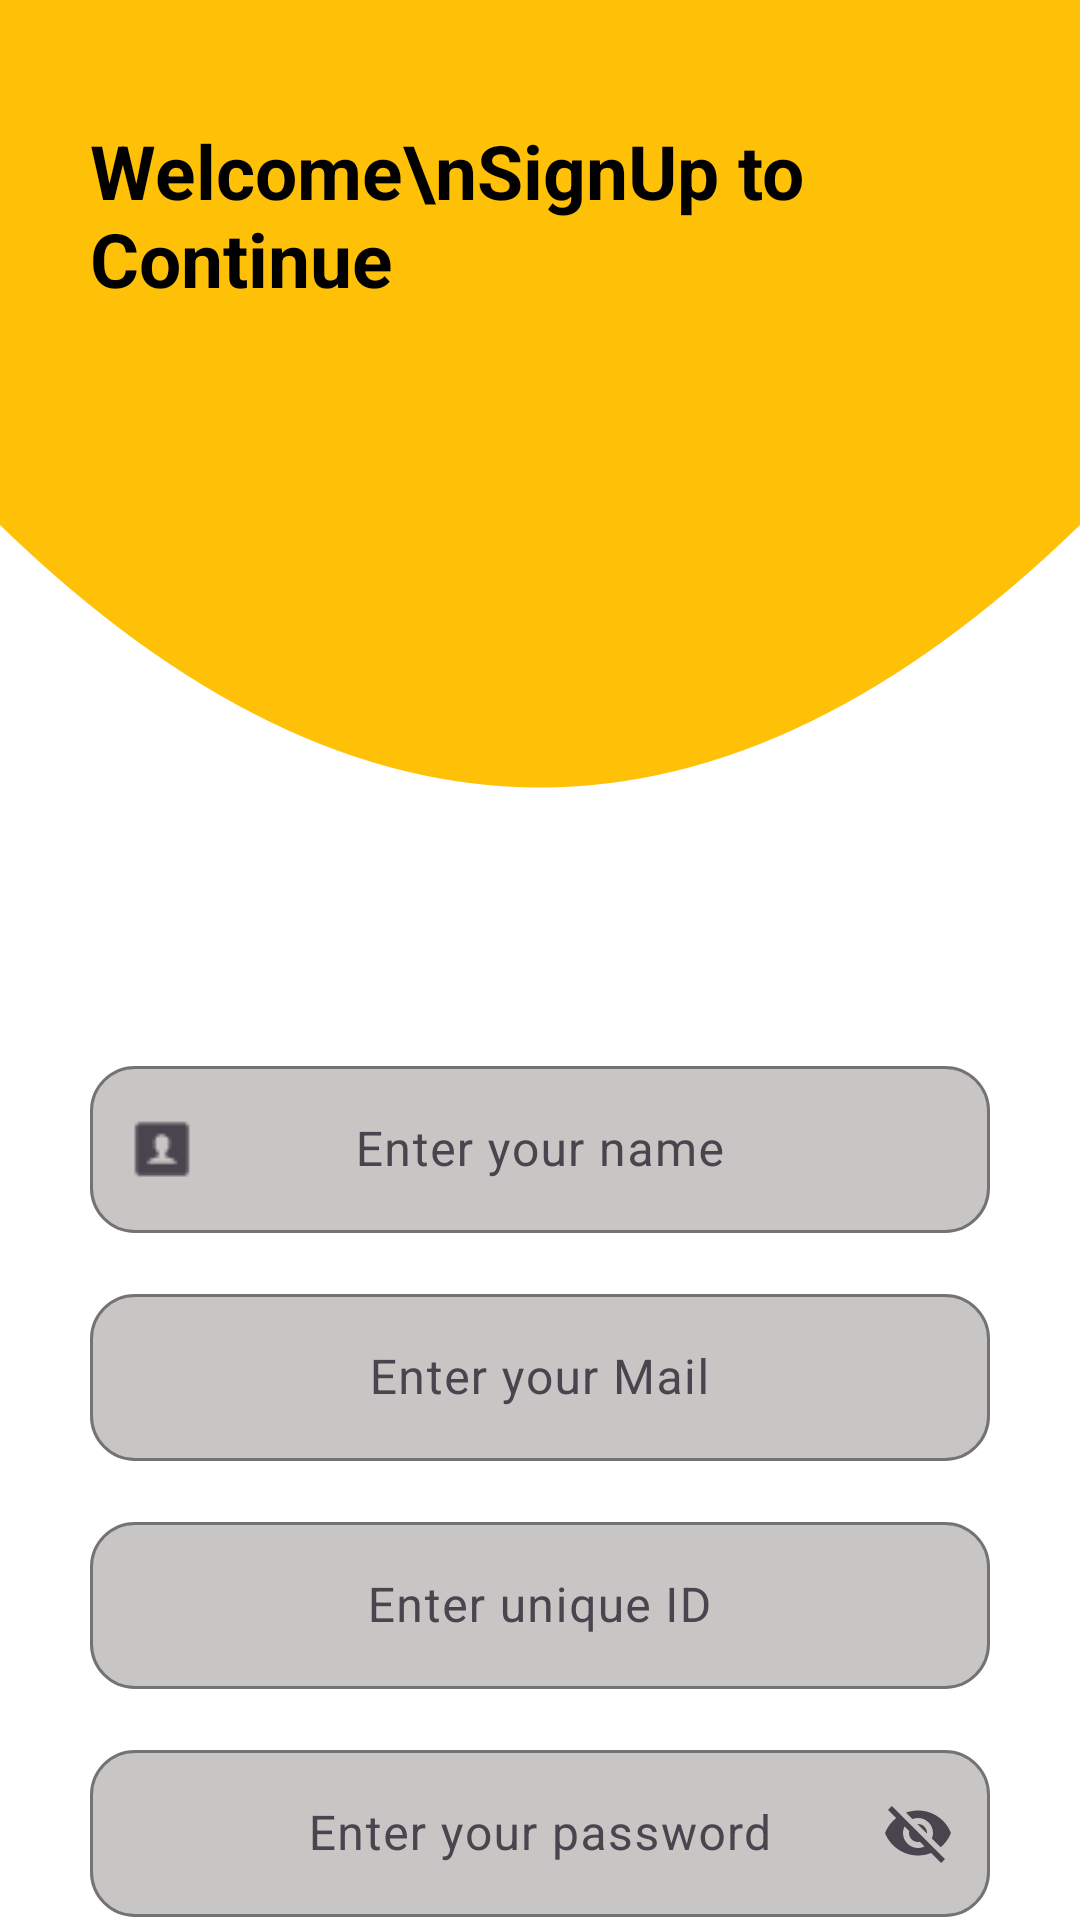

Android layout source for this screen:
<!-- AndroidManifest.xml: application theme Theme.AndroidWithKotlin -->
<!-- res/layout/activity_signin.xml -->
<?xml version="1.0" encoding="utf-8"?>
<LinearLayout xmlns:android="http://schemas.android.com/apk/res/android"
    xmlns:app="http://schemas.android.com/apk/res-auto"
    android:orientation="vertical"
    xmlns:tools="http://schemas.android.com/tools"
    android:id="@+id/main"
    android:background="@color/white"
    android:layout_width="match_parent"
    android:layout_height="match_parent"
    tools:context=".database_signup.SignupActivity">
<TextView
    android:layout_width="match_parent"
    android:layout_height="350dp"
    android:text="Welcome\nSignUp to Continue"
    android:textSize="25sp"
    android:textColor="@color/black"
    android:paddingStart="30dp"
    android:paddingEnd="30dp"
    android:paddingTop="40dp"
    android:textStyle="bold"
    android:background="@drawable/top_curve_yellow" />

    <com.google.android.material.textfield.TextInputLayout
        app:boxStrokeColor="@color/yellow"
        app:hintTextColor="@color/yellow"
        android:layout_width="300dp"
        app:boxCornerRadiusBottomEnd="15sp"
        app:boxCornerRadiusBottomStart="15sp"
        app:boxCornerRadiusTopStart="15sp"
        app:boxCornerRadiusTopEnd="15sp"
        app:boxBackgroundColor="#C8C5C5"
        app:startIconDrawable="@drawable/edit_text_name"
        android:layout_gravity="center"
        android:layout_height="wrap_content">

        <com.google.android.material.textfield.TextInputEditText
            android:textColorHint="@color/yellow"
            android:layout_width="match_parent"
            android:gravity="center"
            android:id="@+id/etName"
            android:layout_height="match_parent"
            android:hint="Enter your name" />
    </com.google.android.material.textfield.TextInputLayout>
    <com.google.android.material.textfield.TextInputLayout
        app:boxStrokeColor="@color/yellow"
        app:hintTextColor="@color/yellow"
        android:layout_width="300dp"
        app:boxCornerRadiusBottomEnd="15sp"
        app:boxCornerRadiusBottomStart="15sp"
        app:boxCornerRadiusTopStart="15sp"
        app:boxCornerRadiusTopEnd="15sp"
        app:boxBackgroundColor="#C8C5C5"
        android:layout_marginTop="15sp"
        android:layout_gravity="center"
        android:layout_height="wrap_content">

        <com.google.android.material.textfield.TextInputEditText
            android:textColorHint="@color/yellow"
            android:layout_width="match_parent"
            android:gravity="center"
            android:id="@+id/etMail"
            android:layout_height="match_parent"
            android:hint="Enter your Mail" />
    </com.google.android.material.textfield.TextInputLayout>
    <com.google.android.material.textfield.TextInputLayout
        app:boxStrokeColor="@color/yellow"
        app:hintTextColor="@color/yellow"
        android:layout_width="300dp"
        android:layout_marginTop="15sp"
        app:boxCornerRadiusBottomEnd="15sp"
        app:boxCornerRadiusBottomStart="15sp"
        app:boxCornerRadiusTopStart="15sp"
        app:boxCornerRadiusTopEnd="15sp"
        app:boxBackgroundColor="#C8C5C5"
        android:layout_gravity="center"
        android:layout_height="wrap_content">

        <com.google.android.material.textfield.TextInputEditText
            android:textColorHint="@color/yellow"
            android:layout_width="match_parent"
            android:layout_height="match_parent"
            android:gravity="center"
            android:id="@+id/etUserId"
            android:hint="Enter unique ID" />
    </com.google.android.material.textfield.TextInputLayout>
    <com.google.android.material.textfield.TextInputLayout
    app:boxStrokeColor="@color/yellow"
    app:hintTextColor="@color/yellow"
    android:layout_width="300dp"
        app:endIconMode="password_toggle"
        android:layout_marginTop="15sp"
        app:boxCornerRadiusBottomEnd="15sp"
        app:boxCornerRadiusBottomStart="15sp"
        app:boxCornerRadiusTopStart="15sp"
        app:boxCornerRadiusTopEnd="15sp"
        app:boxBackgroundColor="#C8C5C5"
    android:layout_gravity="center"
    android:layout_height="wrap_content">

    <com.google.android.material.textfield.TextInputEditText
        android:textColorHint="@color/yellow"
        android:layout_width="match_parent"
        android:gravity="center"
        android:id="@+id/etPass"
        android:layout_height="match_parent"
        android:hint="Enter your password" />
</com.google.android.material.textfield.TextInputLayout>

    <Button
        android:layout_marginTop="40dp"
        android:text="Sign up"
        android:textColor="@color/black"
        android:textStyle="bold"
        android:textSize="18sp"
        android:id="@+id/Btn"
        android:backgroundTint="#FFC107"
        android:layout_gravity="center"
        android:layout_width="300dp"
        android:layout_height="wrap_content"

        />
    <TextView
        android:id="@+id/RegBtn"
        android:textSize="15sp"
        android:layout_marginTop="10dp"
        android:textColor="@color/black"
        android:layout_gravity="center"
        android:gravity="center"
        android:layout_width="match_parent"
        android:layout_height="wrap_content"
        android:text="If already registered, click SIGN IN"
        />
</LinearLayout>
<!-- resources referenced by this layout -->
<resources>
  <color name="black">#FF000000</color>
  <color name="white">#FFFFFFFF</color>
  <color name="yellow">#FABA1B</color>
  <!-- drawable edit_text_name: png bitmap (drawable, 262 bytes) -->
  <!-- drawable top_curve_yellow (drawable) -->
  <?xml version="1.0" encoding="utf-8"?>
  <vector xmlns:android="http://schemas.android.com/apk/res/android"
      android:width="400dp"
      android:height="200dp"
      android:viewportWidth="400"
      android:viewportHeight="200">
      <path
          android:fillColor="#FFC107"
          android:pathData="M0,0 L400,0 L400,100 Q200,200 0,100 Z" />
  </vector>
  <style name="Theme.AndroidWithKotlin" parent="Base.Theme.AndroidWithKotlin" />
  <style name="Base.Theme.AndroidWithKotlin" parent="Theme.Material3.DayNight.NoActionBar">
          
          
      </style>
</resources>
